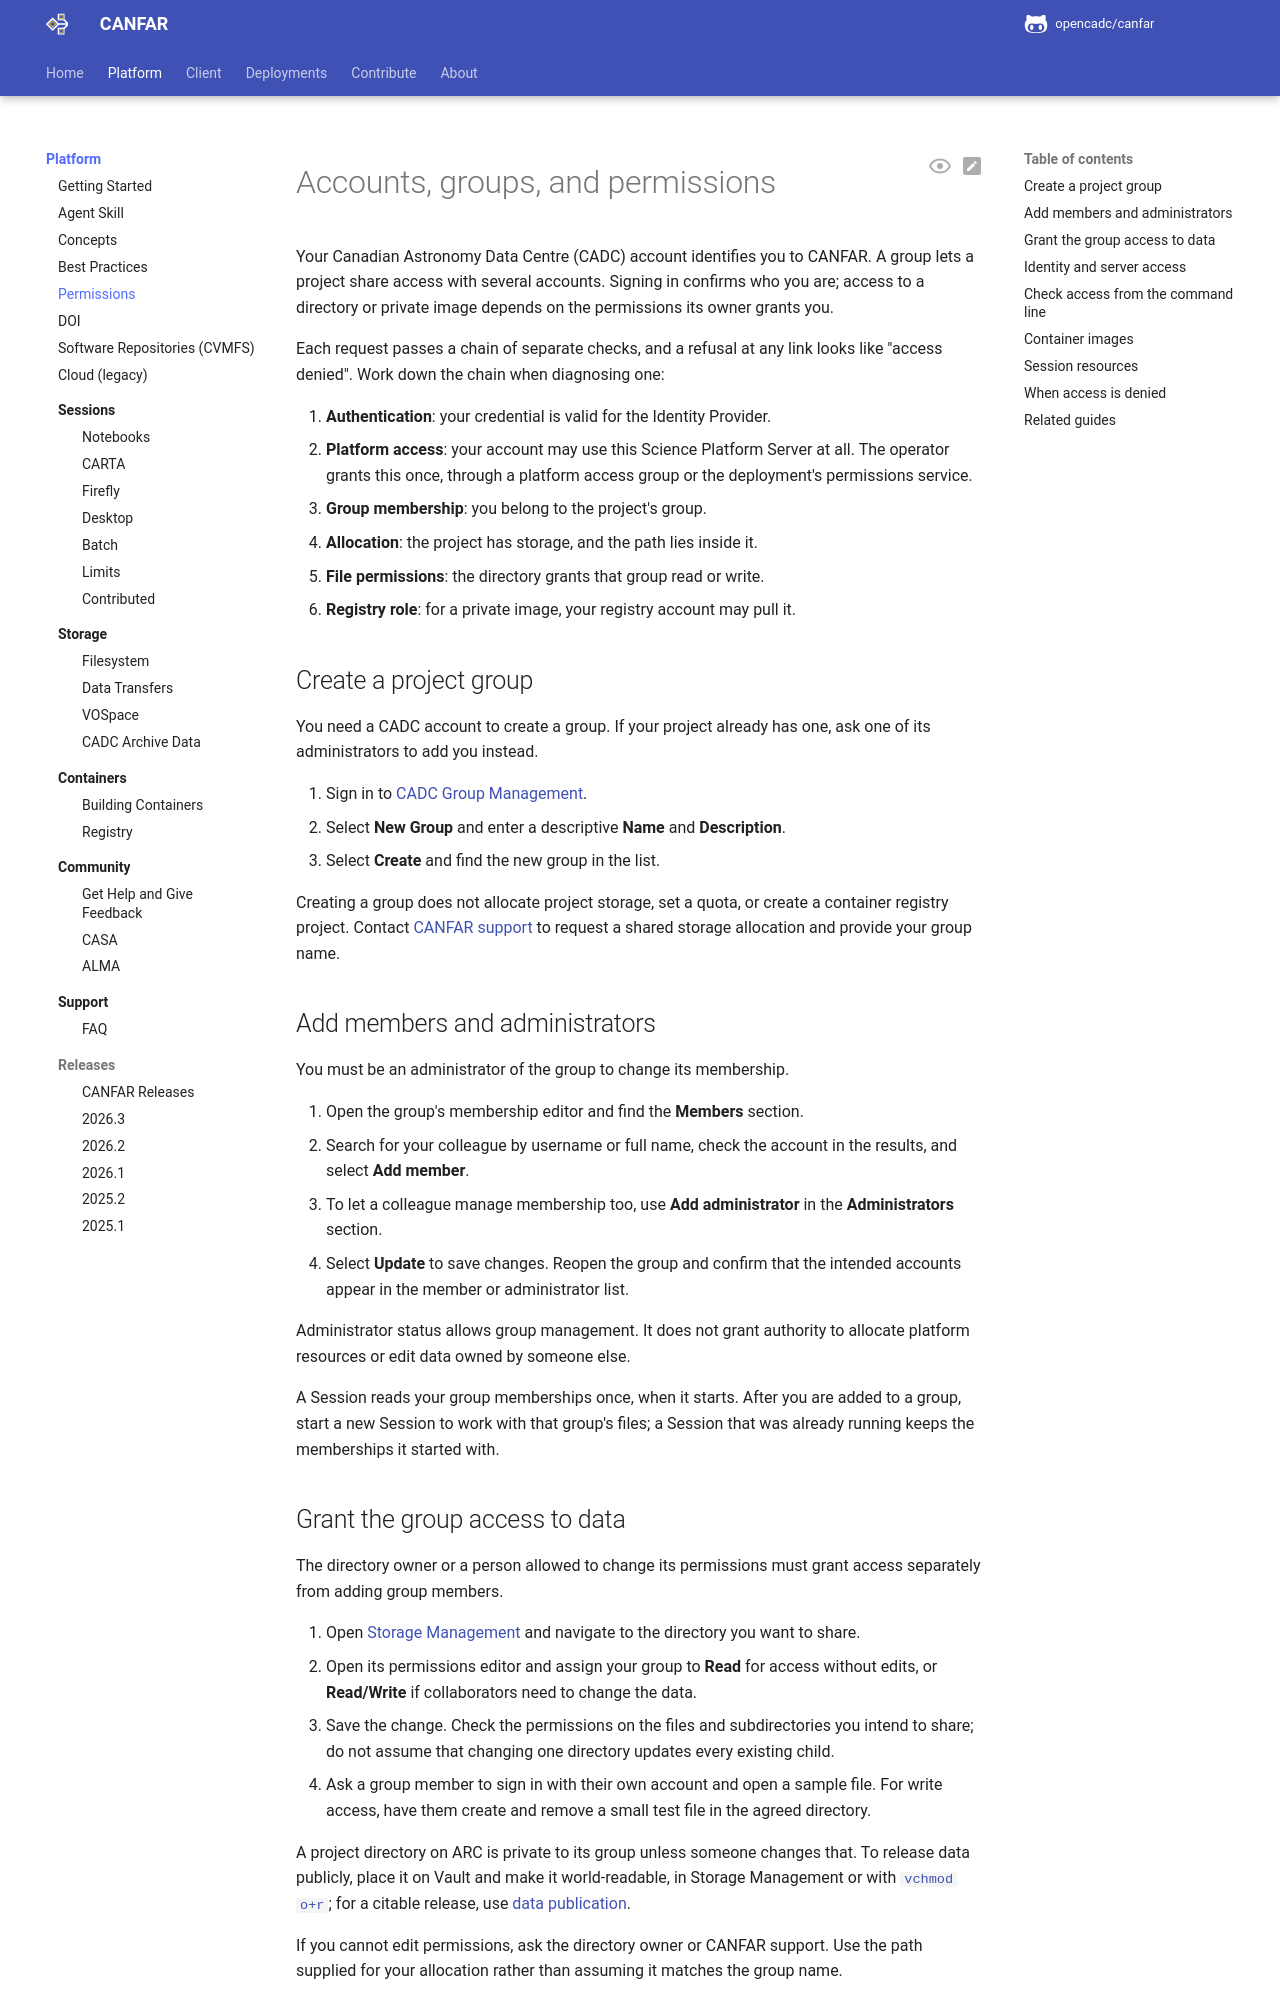

repository: opencadc/canfar · page: edge/platform/permissions/index.html · generator: mkdocs

<span id="user-management-permissions"></span>
<span id="api-integration-examples"></span>

# Accounts, groups, and permissions

Your Canadian Astronomy Data Centre (CADC) account identifies you to CANFAR.
A group lets a project share access with several accounts. Signing in confirms
who you are; access to a directory or private image depends on the permissions
its owner grants you.

Each request passes a chain of separate checks, and a refusal at any link looks
like "access denied". Work down the chain when diagnosing one:

1. **Authentication**: your credential is valid for the Identity Provider.
2. **Platform access**: your account may use this Science Platform Server at
   all. The operator grants this once, through a platform access group or the
   deployment's permissions service.
3. **Group membership**: you belong to the project's group.
4. **Allocation**: the project has storage, and the path lies inside it.
5. **File permissions**: the directory grants that group read or write.
6. **Registry role**: for a private image, your registry account may pull it.

<span id="group-management-collaboration"></span>
<span id="group-based-resource-sharing"></span>
<span id="group-administration-interface"></span>
<span id="creating-research-groups"></span>
<span id="group-resource-access"></span>
<span id="project-organization"></span>
<span id="enterprise-integration"></span>

## Create a project group

You need a CADC account to create a group. If your project already has one,
ask one of its administrators to add you instead.

1. Sign in to [CADC Group Management](https://www.cadc-ccda.hia-iha.nrc-cnrc.gc.ca/en/groups/).
2. Select **New Group** and enter a descriptive **Name** and **Description**.
3. Select **Create** and find the new group in the list.

Creating a group does not allocate project storage, set a quota, or create a
container registry project. Contact [CANFAR support](support/index.md) to
request a shared storage allocation and provide your group name.

<span id="group-role-hierarchy"></span>

<span id="multi-institutional-collaboration"></span>
<span id="multi-institutional-collaboration_1"></span>

## Add members and administrators

You must be an administrator of the group to change its membership.

1. Open the group's membership editor and find the **Members** section.
2. Search for your colleague by username or full name, check the account in
   the results, and select **Add member**.
3. To let a colleague manage membership too, use **Add administrator** in the
   **Administrators** section.
4. Select **Update** to save changes. Reopen the group and confirm that the
   intended accounts appear in the member or administrator list.

Administrator status allows group management. It does not grant authority to
allocate platform resources or edit data owned by someone else.

A Session reads your group memberships once, when it starts. After you are
added to a group, start a new Session to work with that group's files; a
Session that was already running keeps the memberships it started with.

<span id="canfar-permission-architecture"></span>
<span id="permission-model-benefits"></span>
<span id="advanced-permission-management"></span>

<span id="access-control-lists-acls"></span>
<span id="acl-fundamentals"></span>
<span id="traditional-posix-vs-acl-permissions"></span>
<span id="acl-vs-posix-comparison"></span>
<span id="viewing-acl-permissions"></span>
<span id="setting-and-managing-acls"></span>
